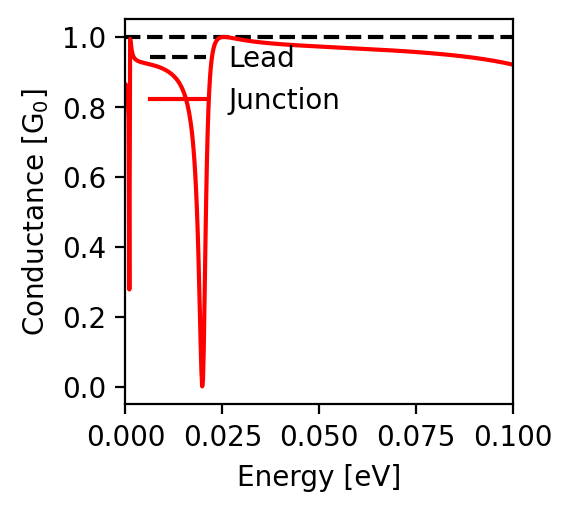

The table this chart was drawn from, first rows:
energy; conductance
-0.1; 0.921
-0.0998; 0.921
-0.0996; 0.922
-0.0994; 0.922
-0.0992; 0.923
-0.099; 0.923
-0.0988; 0.924
-0.0986; 0.924
-0.0984; 0.925
-0.0982; 0.925
-0.098; 0.926
-0.0978; 0.926
-0.0976; 0.927
-0.0974; 0.927
-0.0972; 0.927
-0.097; 0.928
-0.0968; 0.928
-0.0966; 0.929
-0.0964; 0.929
-0.0962; 0.93
-0.096; 0.93
-0.0958; 0.93
-0.0956; 0.931
-0.0954; 0.931
-0.0952; 0.932
-0.095; 0.932
-0.0948; 0.932
-0.0946; 0.933
-0.0944; 0.933
-0.0942; 0.933
-0.094; 0.934
-0.0938; 0.934
-0.0936; 0.935
-0.0934; 0.935
-0.0932; 0.935
-0.093; 0.936
-0.0928; 0.936
-0.0926; 0.936
-0.0924; 0.937
-0.0922; 0.937
-0.092; 0.937
-0.0918; 0.938
-0.0916; 0.938
-0.0914; 0.938
-0.0912; 0.939
-0.091; 0.939
-0.0908; 0.939
-0.0906; 0.94
-0.0904; 0.94
-0.0902; 0.94
-0.09; 0.94
-0.0898; 0.941
-0.0896; 0.941
-0.0894; 0.941
-0.0892; 0.942
-0.089; 0.942
-0.0888; 0.942
-0.0886; 0.942
-0.0884; 0.943
-0.0882; 0.943
... 941 more rows
